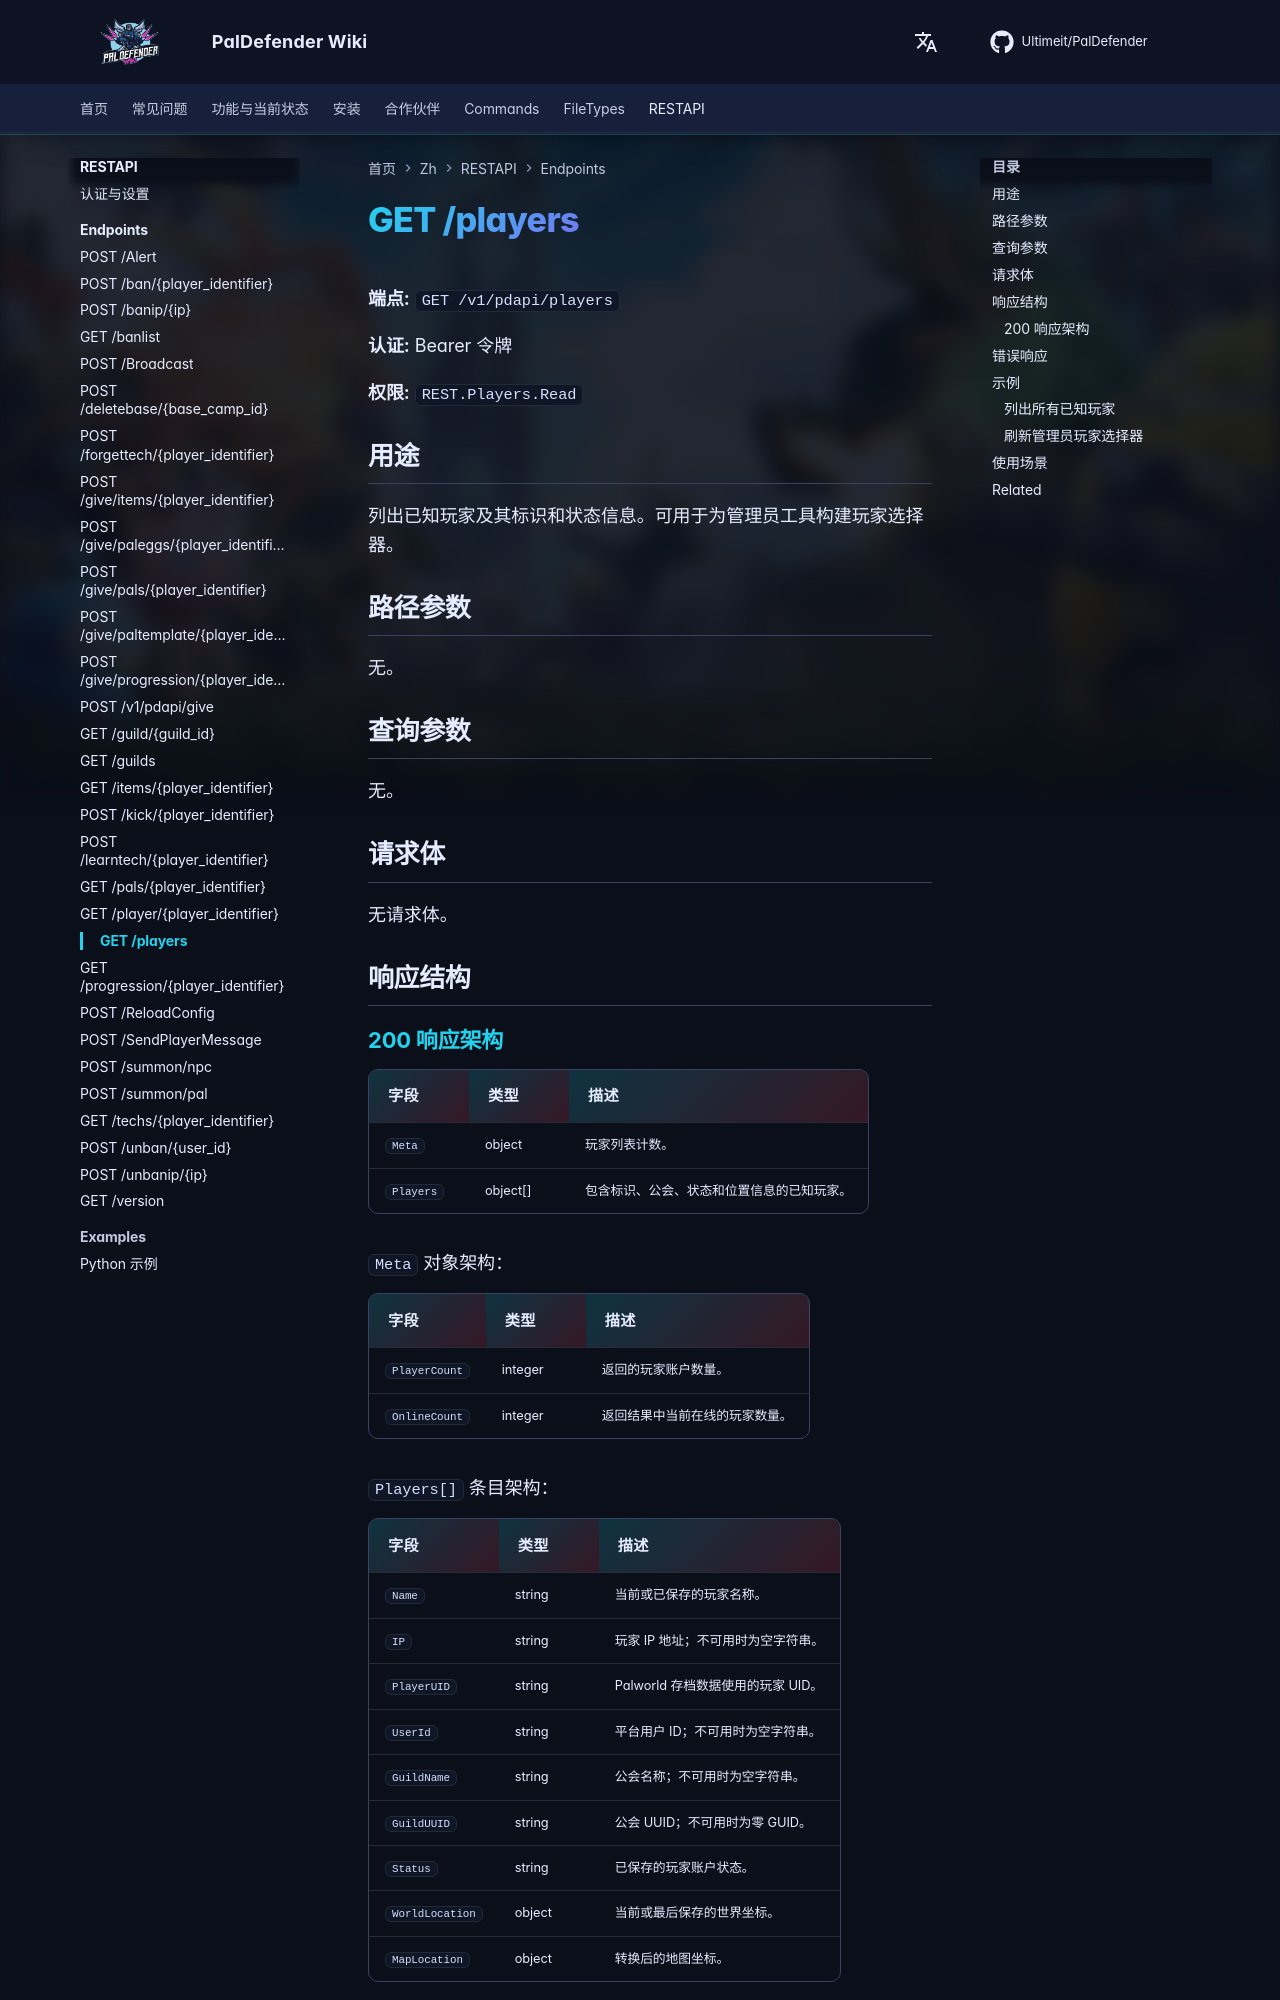

repository: Ultimeit/PalDefender · page: zh/RESTAPI/Endpoints/players/index.html · generator: mkdocs

# GET /players



**端点:** `GET /v1/pdapi/players`

**认证:** Bearer 令牌

**权限:** `REST.Players.Read`

## 用途

列出已知玩家及其标识和状态信息。可用于为管理员工具构建玩家选择器。

## 路径参数

无。

## 查询参数

无。

## 请求体

无请求体。

## 响应结构

--8<-- "_snippets/zh/restapi/schemas/players.md"
